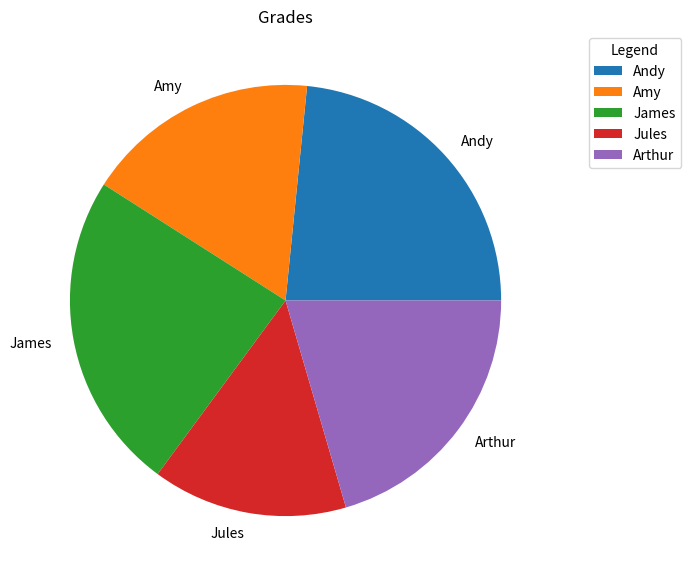

This chart was generated by the following Python code:
#!/usr/bin/env python3
# -*- coding: utf-8 -*-
"""
Created on Fri Oct 21 21:16:51 2022

@author: ml
"""

from matplotlib import pyplot as plt
import numpy as np
 
marks = ['Andy', 'Amy', 'James', 'Jules', 'Arthur']
 
data = [88, 66, 90, 55, 77]

fig = plt.figure(figsize =(10, 7))
plt.pie(data, labels = marks)
plt.legend(title = 'Legend', bbox_to_anchor=(1.05,1.0), loc='upper left')
plt.title('Grades')
plt.show()